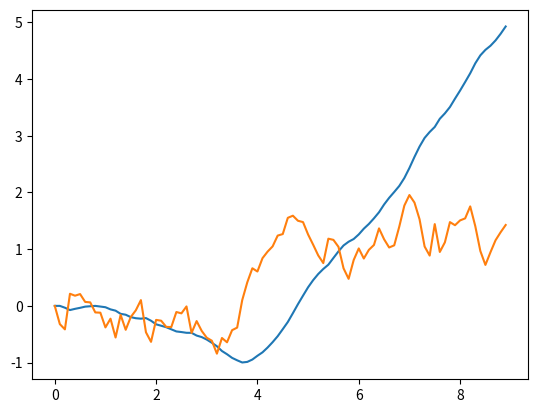
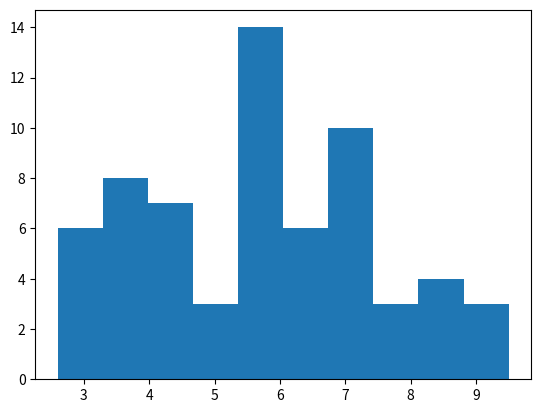

The matplotlib source for these figures, in order:

# coding: utf-8


import numpy as np
import matplotlib
matplotlib.use('Agg')
import matplotlib.pyplot as plt
import argparse

def euler(function,t0,tf,ts,f0,T,gamma,wallsize=5):
    n = int((tf-t0)/ts)+1 #gets number of time entries
    t = np.linspace(t0,tf,n) #defines the time array using initial time, final time, and time step
    holding = np.zeros((2, n)) #creates the array to hold the variables in
    holding[:, 0] = f0 #initializes the holding array
    hitwall = 0
    fi = np.zeros((2)) #initializes array to hold x and v in so they can be put into evaluated function
    for i in range(len(t) - 1): #loop to iterate euler method over all times
        if holding[0][i] >= wallsize or holding[0][i] <= -wallsize: #checks to see if particle hits a wall
            holding = holding[:, :i] #fills holding array up to current time if the wall is hit
            t = t[:i] #fills time array up to current time if wall is hit
            hitwall = 1
            break
        fi = holding[:, i] #defines fi according to current value of holding
        ti = t[i] #defines time as current time
        holding[:, i + 1] = ts*np.array(function(ti,fi,T,ts,gamma)) + fi #increments the function
    return t, holding, hitwall #return time and the holding array

def langevin(t,val,T,ts,gamma):
    m = 1    #defines m = 1
    v = val[1] #defines velocity as the second element of array val
    stdv = np.sqrt(2*gamma*T*ts) #find the standard deviation of the random force
    dxdt = v #defines velocity as a derivative of position
    dvdt = -v*gamma/m + np.random.normal(0,stdv) #defines acceleration as a function of drag and random force

    return dxdt, dvdt

def plotdata(t,f):
    plt.plot(t,f[0]) #plots the position
    plt.plot(t,f[1]) #plots the velocity
    plt.savefig("trajectory.png") #saves figure to trajectory.png
    plt.clf() #clears the figure from matplotlib's cache

def plothistogram(T,tf,ts,x0,v0,gamma,wallsize=5):
    runs = 100 #defines the number of runs for the histogram
    times = [] #creates array to hold times
    for i in range(runs): #loop to run euler function "runs" number of times
        t,f,hitwall = euler(langevin,0,tf,ts,[x0,v0],T,gamma) #run the euler function on the langevin function
        if hitwall == 1: #if it hits wall, then add the times
            times.append(t[-1])
    plt.hist(times) #plot the histogram
    plt.savefig("histogram.png") #save the figure to histogram.png
    plt.clf()


def fileprint(t,f):
    ind = np.arange(len(t)) #make array for the indexes
    full = np.vstack((ind,t,f)) #stack index, time, and function arrays on vertically (as rows)
    full = np.transpose(full) #transpose the stacked array into column form
    #saves to output.txt in comma delimited format.  Adds headers and formats numbers so they're not excessively long
    np.savetxt('output.txt',full, header="Index,Time,Position,Velocity", delimiter = ',', fmt = '%1d,%f,%f,%f')

def getargs():
    parser = argparse.ArgumentParser() #define parser
    #get command line arguments.  includes default values and help text
    parser.add_argument("--temperature", help="Temperature of the system", default=300, type=float)
    parser.add_argument("--total_time", help="Temperature of the system", default=10, type=float)
    parser.add_argument("--time_step", help="Temperature of the system", default=0.1, type=float)
    parser.add_argument("--initial_position", help="Temperature of the system", default=0, type=float)
    parser.add_argument("--initial_velocity", help="Temperature of the system", default=0, type=float)
    parser.add_argument("--damping_coefficient", help="Temperature of the system", default=0.1, type=float)
    args = parser.parse_args() #put command line arguments into args variable
    T = args.temperature #define temperature
    tf = args.total_time #define total time
    ts = args.time_step #define time step
    x0 = args.initial_position #define initial position
    v0 = args.initial_velocity #define initial velocity
    gamma = args.damping_coefficient #define damping coefficient
    return T,tf,ts,x0,v0,gamma #return variables

def main():
    T,tf,ts,x0,v0,gamma = getargs() #get command line arguments for variables
    t,f,hitwall = euler(langevin,0,tf,ts,[x0,v0],T,gamma) #get time, position, and velocity from euler function
    fileprint(t,f) #print data to text file
    plotdata(t,f) #plot and save trajectory
    plothistogram(T,tf,ts,x0,v0,gamma) #plot and save histogram

if __name__ == '__main__':
	main() #run main
